Labelled photos from "Dataset_crop", an image-classification folder in tapan0p/Brain-Tumor-Classification. The possible labels are: glioma, meningioma, no tumor, pituitary tumor.

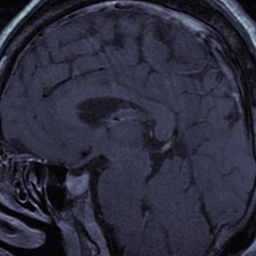
Label: pituitary tumor

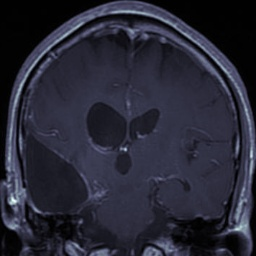
Label: glioma

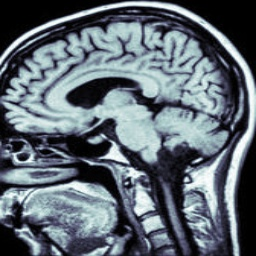
Label: no tumor

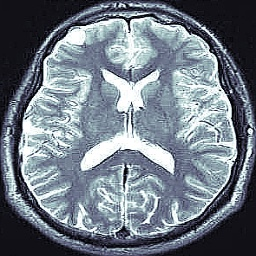
Label: no tumor

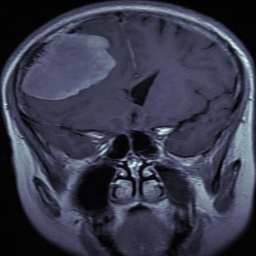
Label: meningioma

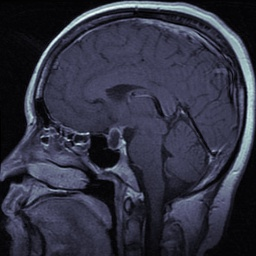
Label: pituitary tumor
